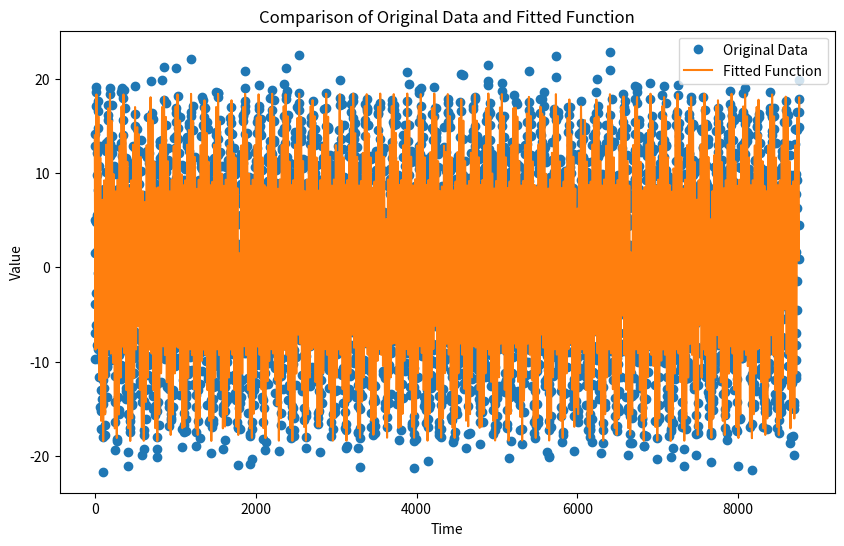

Write the Python code that produced this figure.
import numpy as np
import matplotlib.pyplot as plt
from scipy.interpolate import interp1d
from scipy.optimize import curve_fit

def periodic_function(x, *params, periods):
    # 参数params中包含了所有正弦和余弦的系数，以及它们的频率
    y = np.zeros_like(x)
    n_periods = len(params) // 2
    for i in range(n_periods):
        amplitude = params[2*i]
        phase_shift = params[2*i+1]
        frequency = 2 * np.pi / periods[i]
        y += amplitude * np.sin(frequency * x + phase_shift) + amplitude * np.cos(frequency * x + phase_shift)
    return y

def sample(x, y, periods):
    # 为每个周期初始化振幅和相位
    initial_guess = []
    for _ in periods:
        initial_guess.append(1.0)  # 振幅的初始猜测
        initial_guess.append(0.0)  # 相位的初始猜测

    # 使用curve_fit来拟合周期函数
    # params, params_covariance = curve_fit(periodic_function, x, y, p0=initial_guess, args=(periods,))

    func = lambda x, *params: periodic_function(x, *params, periods=periods)

    params, _ = curve_fit(func, x, y, p0=initial_guess)

    # 返回拟合的参数
    return params

def plot_data_and_fit(x, y, periods, params):
    # 确保 x 是浮点数类型，以免类型转换错误
    x = np.asarray(x, dtype=float)

    # 生成拟合的y值
    y_fit = periodic_function(x, *params, periods=periods)

    # 创建图表
    plt.figure(figsize=(10, 6))
    plt.plot(x, y, 'o', label='Original Data')  # 原始数据点
    plt.plot(x, y_fit, '-', label='Fitted Function')  # 拟合函数

    # 添加图例
    plt.legend()

    # 添加标题和坐标轴标签
    plt.title('Comparison of Original Data and Fitted Function')
    plt.xlabel('Time')
    plt.ylabel('Value')

    # 显示图表
    plt.show()

def calculate_loss(x, y, periods, params):
    x = np.asarray(x, dtype=float)
    y_fit = periodic_function(x, *params, periods=periods)
    return np.sum((y - y_fit) ** 2) / len(x)

def predict(x, periods, params):
    x = np.asarray(x, dtype=float)
    y_fit = periodic_function(x, *params, periods=periods)
    return y_fit

# 如果是 main
if __name__ == '__main__':
    # 原始数据
    np.random.seed(114514)
    x = np.arange(0, 365 * 24)
    y = 3 * np.sin(2 * np.pi * x / (7 * 24)) + \
        4 * np.cos(2 * np.pi * x / (7 * 24)) + \
        -9 * np.sin(2 * np.pi * x / 24) + \
        10 * np.cos(2 * np.pi * x / 24)\

    # 随机删除数据点
    mask = np.random.rand(len(x)) > 0.5
    x = x[mask]
    y = y[mask]

    y = y * (1 + 0.1 * np.random.randn(len(x)))

    # 已知的周期
    periods = [24, 2 * 24, 7 * 24, 365 * 24, 1]
    params = sample(x, y, periods)

    plot_data_and_fit(x, y, periods, params)
